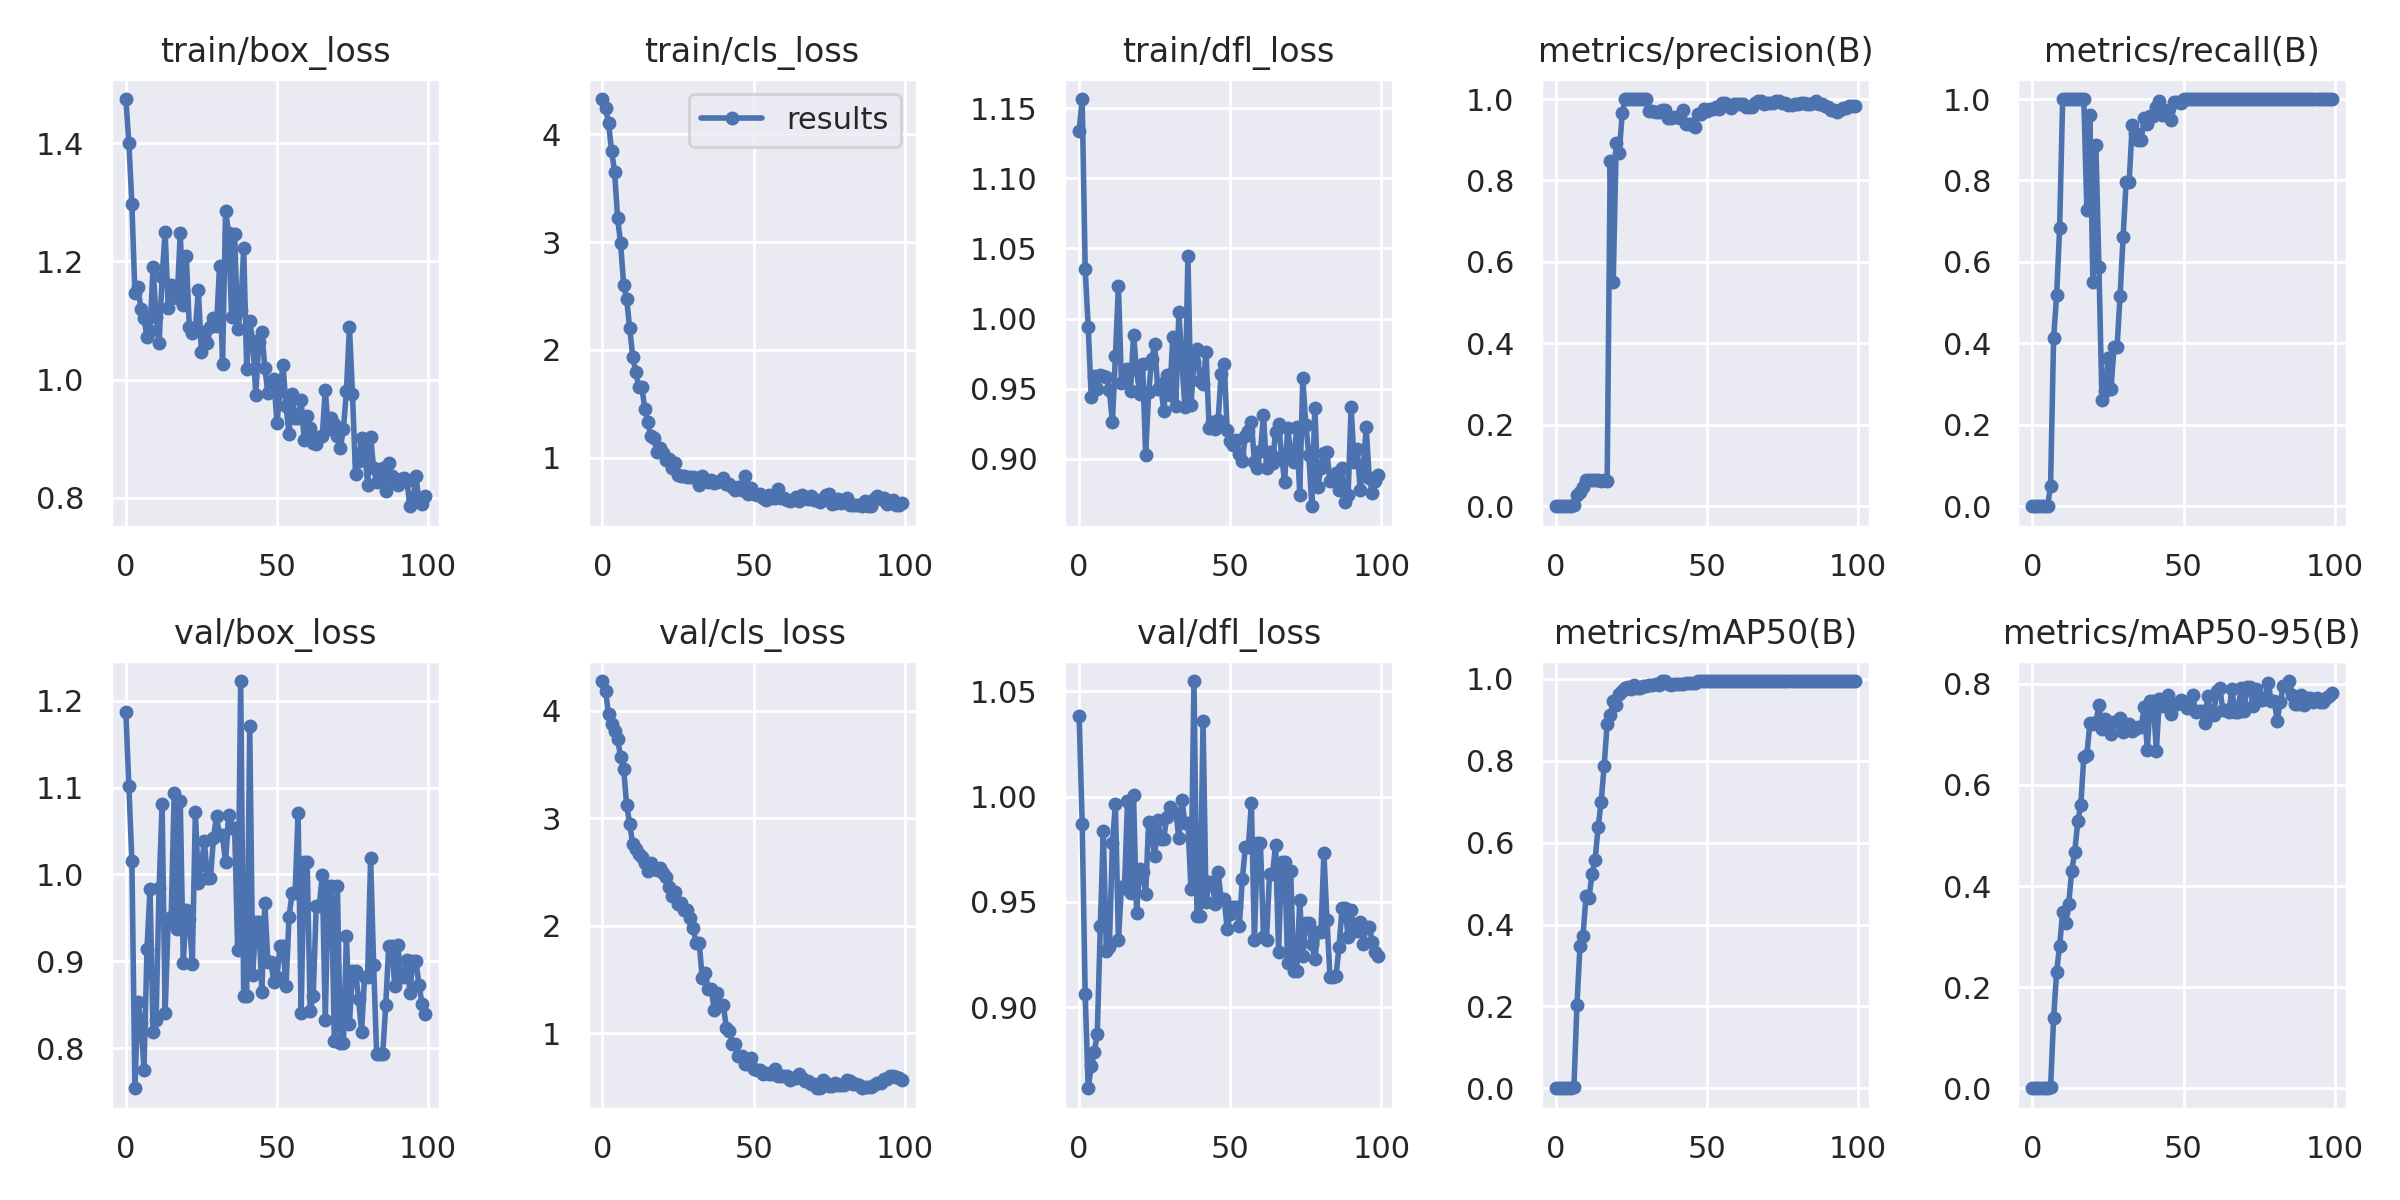

The table this chart was drawn from, first rows:
epoch, train/box_loss, train/cls_loss, train/dfl_loss, metrics/precision(B), metrics/recall(B), metrics/mAP50(B), metrics/mAP50-95(B), val/box_loss, val/cls_loss, val/dfl_loss, lr/pg0, lr/pg1, lr/pg2
0, 1.475, 4.327, 1.134, 0, 0, 0, 0, 1.188, 4.275, 1.038, 0.0982, 0.0002, 0.0002
1, 1.401, 4.245, 1.157, 0, 0, 0, 0, 1.101, 4.182, 0.9872, 0.09549, 0.0004951, 0.0004951
2, 1.297, 4.102, 1.035, 0, 0, 0, 0, 1.016, 3.971, 0.9063, 0.09278, 0.0007842, 0.0007842
3, 1.146, 3.847, 0.994, 0, 0, 0, 0, 0.7538, 3.879, 0.8615, 0.09007, 0.001067, 0.001067
4, 1.157, 3.653, 0.9438, 0, 0, 0, 0, 0.8534, 3.814, 0.8718, 0.08735, 0.001345, 0.001345
5, 1.12, 3.221, 0.9594, 0, 0, 0, 0, 0.8295, 3.735, 0.8786, 0.08462, 0.001616, 0.001616
6, 1.104, 2.987, 0.9499, 0.00328, 0.05, 0.00218, 0.0019, 0.7746, 3.572, 0.8872, 0.08188, 0.001881, 0.001881
7, 1.072, 2.603, 0.9595, 0.02779, 0.4131, 0.203, 0.1383, 0.9147, 3.462, 0.9386, 0.07914, 0.002141, 0.002141
8, 1.082, 2.471, 0.9588, 0.0345, 0.5179, 0.3479, 0.2307, 0.9832, 3.118, 0.9835, 0.07639, 0.002394, 0.002394
9, 1.19, 2.202, 0.9585, 0.04706, 0.6841, 0.3718, 0.2819, 0.8188, 2.949, 0.9269, 0.07364, 0.002642, 0.002642
10, 1.106, 1.939, 0.9488, 0.06418, 1, 0.4707, 0.349, 0.8324, 2.755, 0.9288, 0.07088, 0.002883, 0.002883
11, 1.062, 1.796, 0.926, 0.06355, 1, 0.4646, 0.3267, 0.984, 2.714, 0.9779, 0.06812, 0.003119, 0.003119
12, 1.174, 1.659, 0.9732, 0.06345, 1, 0.5245, 0.3655, 1.081, 2.663, 0.9963, 0.06535, 0.003349, 0.003349
13, 1.25, 1.66, 1.023, 0.06328, 1, 0.5569, 0.4303, 0.8408, 2.635, 0.9317, 0.06257, 0.003572, 0.003572
14, 1.121, 1.452, 0.9538, 0.06339, 1, 0.6376, 0.4673, 0.9447, 2.581, 0.9573, 0.05979, 0.00379, 0.00379
15, 1.159, 1.328, 0.9563, 0.06303, 1, 0.6993, 0.5285, 0.9508, 2.509, 0.9566, 0.057, 0.004002, 0.004002
16, 1.158, 1.198, 0.9637, 0.06335, 1, 0.7872, 0.5599, 1.093, 2.582, 0.9977, 0.05421, 0.004208, 0.004208
17, 1.138, 1.181, 0.9485, 0.06291, 1, 0.8912, 0.6562, 0.9377, 2.539, 0.9544, 0.05141, 0.004408, 0.004408
18, 1.248, 1.055, 0.9886, 0.8481, 0.7286, 0.911, 0.6591, 1.085, 2.516, 1.001, 0.0486, 0.004602, 0.004602
19, 1.126, 1.089, 0.9634, 0.5516, 0.9615, 0.9473, 0.7217, 0.8985, 2.535, 0.9445, 0.04579, 0.00479, 0.00479
20, 1.209, 1.048, 0.9461, 0.892, 0.55, 0.9353, 0.72, 0.9591, 2.489, 0.9657, 0.04297, 0.004972, 0.004972
21, 1.089, 0.9764, 0.9675, 0.8679, 0.8864, 0.9624, 0.7238, 0.9483, 2.451, 0.964, 0.04015, 0.005149, 0.005149
22, 1.079, 0.9915, 0.9026, 0.9663, 0.5869, 0.9717, 0.7577, 0.8974, 2.361, 0.9536, 0.03732, 0.005319, 0.005319
23, 1.083, 0.908, 0.9474, 1, 0.2599, 0.9791, 0.711, 1.072, 2.276, 0.9881, 0.03448, 0.005483, 0.005483
24, 1.152, 0.9467, 0.9709, 1, 0.2822, 0.9803, 0.7304, 0.9902, 2.312, 0.9822, 0.03164, 0.005642, 0.005642
25, 1.047, 0.8386, 0.9818, 1, 0.3652, 0.976, 0.7255, 1.011, 2.203, 0.9716, 0.02879, 0.005794, 0.005794
26, 1.081, 0.834, 0.9497, 1, 0.2891, 0.9855, 0.7014, 1.038, 2.207, 0.9887, 0.02594, 0.005941, 0.005941
27, 1.062, 0.8301, 0.9531, 1, 0.3901, 0.9791, 0.7253, 0.9956, 2.147, 0.9801, 0.02308, 0.006081, 0.006081
28, 1.089, 0.8256, 0.934, 1, 0.3901, 0.9791, 0.7253, 0.9956, 2.147, 0.9801, 0.02022, 0.006216, 0.006216
29, 1.104, 0.8195, 0.9598, 1, 0.5175, 0.9839, 0.7317, 1.042, 2.067, 0.9904, 0.01734, 0.006345, 0.006345
30, 1.091, 0.8179, 0.9458, 1, 0.6611, 0.984, 0.7046, 1.067, 1.974, 0.9948, 0.01447, 0.006468, 0.006468
31, 1.192, 0.8139, 0.9872, 0.9703, 0.7958, 0.9843, 0.7198, 1.045, 1.839, 0.9923, 0.01158, 0.006584, 0.006584
32, 1.027, 0.7434, 0.9375, 0.9703, 0.7958, 0.9843, 0.7198, 1.045, 1.839, 0.9923, 0.008695, 0.006695, 0.006695
33, 1.286, 0.8287, 1.005, 0.9675, 0.9352, 0.9867, 0.7074, 1.014, 1.514, 0.9803, 0.006733, 0.006733, 0.006733
34, 1.248, 0.7897, 0.9692, 0.9676, 0.9171, 0.9855, 0.71, 1.068, 1.557, 0.9984, 0.006733, 0.006733, 0.006733
35, 1.105, 0.7794, 0.9366, 0.9732, 0.9003, 0.995, 0.7149, 1.054, 1.407, 0.9875, 0.006634, 0.006634, 0.006634
36, 1.246, 0.7905, 1.045, 0.9732, 0.9003, 0.995, 0.7149, 1.054, 1.407, 0.9875, 0.006535, 0.006535, 0.006535
37, 1.085, 0.7678, 0.9384, 0.9525, 0.9523, 0.988, 0.7552, 0.9133, 1.213, 0.9562, 0.006436, 0.006436, 0.006436
38, 1.118, 0.7728, 0.9693, 0.9535, 0.9397, 0.9851, 0.6701, 1.223, 1.374, 1.055, 0.006337, 0.006337, 0.006337
39, 1.222, 0.7851, 0.9783, 0.9561, 0.9581, 0.988, 0.7663, 0.8601, 1.258, 0.9431, 0.006238, 0.006238, 0.006238
40, 1.018, 0.815, 0.9554, 0.9561, 0.9581, 0.988, 0.7663, 0.8601, 1.258, 0.9431, 0.006139, 0.006139, 0.006139
41, 1.099, 0.758, 0.9536, 0.9537, 0.9803, 0.9866, 0.6668, 1.171, 1.044, 1.036, 0.00604, 0.00604, 0.00604
42, 1.066, 0.7547, 0.976, 0.9728, 0.9946, 0.988, 0.7696, 0.8843, 1.014, 0.9498, 0.005941, 0.005941, 0.005941
43, 0.9741, 0.7296, 0.9222, 0.9393, 0.96, 0.9891, 0.7556, 0.9454, 0.9006, 0.9594, 0.005842, 0.005842, 0.005842
44, 1.064, 0.7019, 0.9265, 0.9393, 0.96, 0.9891, 0.7556, 0.9454, 0.9006, 0.9594, 0.005743, 0.005743, 0.005743
45, 1.081, 0.7263, 0.9213, 0.9397, 0.9738, 0.9891, 0.7782, 0.8651, 0.7846, 0.9491, 0.005644, 0.005644, 0.005644
46, 1.02, 0.7023, 0.9279, 0.9325, 0.9481, 0.9891, 0.7404, 0.967, 0.7872, 0.964, 0.005545, 0.005545, 0.005545
47, 0.978, 0.8306, 0.9607, 0.964, 0.9925, 0.995, 0.7608, 0.8996, 0.7104, 0.9512, 0.005446, 0.005446, 0.005446
48, 0.9908, 0.6604, 0.9674, 0.964, 0.9925, 0.995, 0.7608, 0.8996, 0.7104, 0.9512, 0.005347, 0.005347, 0.005347
49, 1.002, 0.7197, 0.9203, 0.9766, 0.9903, 0.995, 0.7682, 0.8756, 0.7639, 0.9369, 0.005248, 0.005248, 0.005248
50, 0.9261, 0.6595, 0.9127, 0.9709, 1, 0.995, 0.7614, 0.882, 0.6612, 0.9445, 0.005149, 0.005149, 0.005149
51, 0.9801, 0.6533, 0.9097, 0.9753, 1, 0.995, 0.7523, 0.9176, 0.6592, 0.9478, 0.00505, 0.00505, 0.00505
52, 1.026, 0.6679, 0.9134, 0.9753, 1, 0.995, 0.7523, 0.9176, 0.6592, 0.9478, 0.004951, 0.004951, 0.004951
53, 0.9557, 0.6299, 0.9035, 0.9806, 1, 0.995, 0.7776, 0.871, 0.6157, 0.9384, 0.004852, 0.004852, 0.004852
54, 0.9078, 0.6115, 0.8984, 0.9759, 1, 0.995, 0.7442, 0.9509, 0.6284, 0.9608, 0.004753, 0.004753, 0.004753
55, 0.975, 0.6534, 0.9166, 0.9898, 1, 0.995, 0.7472, 0.9783, 0.6226, 0.9761, 0.004654, 0.004654, 0.004654
56, 0.9354, 0.6308, 0.9198, 0.9898, 1, 0.995, 0.7472, 0.9783, 0.6226, 0.9761, 0.004555, 0.004555, 0.004555
57, 0.9352, 0.624, 0.9262, 0.9833, 1, 0.995, 0.7223, 1.071, 0.6631, 0.9969, 0.004456, 0.004456, 0.004456
58, 0.9658, 0.7056, 0.898, 0.979, 1, 0.995, 0.7762, 0.8406, 0.6016, 0.9317, 0.004357, 0.004357, 0.004357
59, 0.8985, 0.6262, 0.8937, 0.9888, 1, 0.995, 0.7394, 1.014, 0.6023, 0.9777, 0.004258, 0.004258, 0.004258
... 40 more rows
